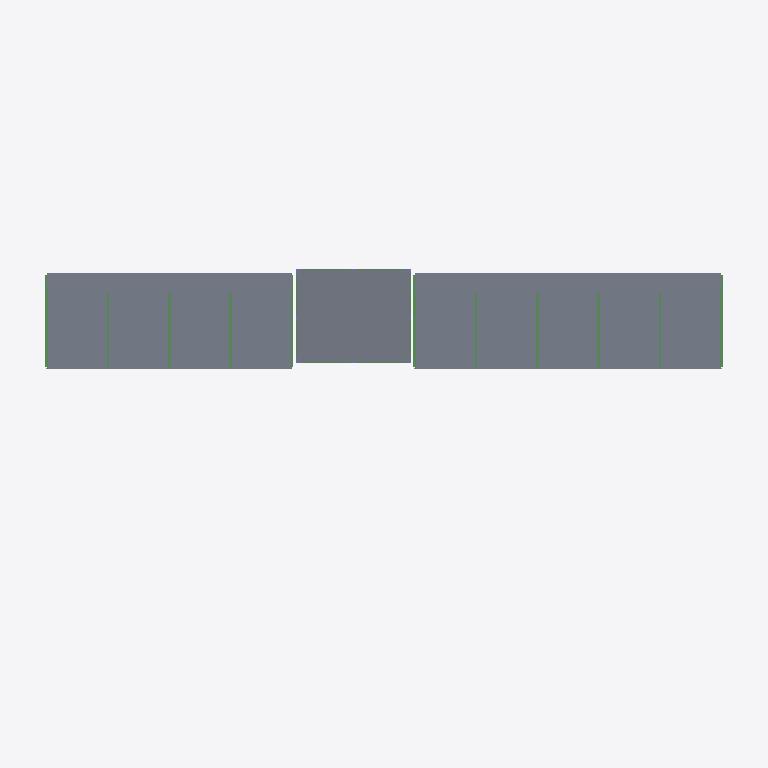
Plan cut of the same IFC building model at storey '8.000' (level 8.00 m, cut at 9.40 m), seen from above with north up, elements coloured by IFC class: 19 beams (green), 17 slabs (grey). Cut surfaces are drawn darker.
Extent 69.6 m × 29.0 m × 23.3 m (x, y, z). Storeys (3): 0.000 at 0.00 m; 5.000 at 5.00 m; 8.000 at 8.00 m. Elements (910): 294 IfcBeam, 281 IfcSlab, 214 IfcColumn, 121 IfcMember.

HEADER;
FILE_DESCRIPTION(('ViewDefinition [CoordinationView_V2.0]'),'2;1');
FILE_NAME('项目编号','2026-06-23T17:32:04',(''),(''),'The EXPRESS Data Manager Version 5.02.0100.07 : ','20190327_2315(x64) - Exporter 20.0.0.377 - 备用 UI','');
FILE_SCHEMA(('IFC2X3'));
ENDSEC;
DATA;
#105=IFCPROJECT('1IOalBQGL5lhHmE7LRwan$',#41,'项目编号',$,$,'项目名称','项目状态',(#97),#92);
#75285=IFCSITE('1IOalBQGL5lhHmE7LRwanz',#41,'Default',$,$,#75282,$,$,.ELEMENT.,(39,54,57,601318),(116,25,58,795166),0.0,$,$);
#115=IFCBUILDING('1IOalBQGL5lhHmE7LRwan_',#41,'',$,$,#32,$,'',.ELEMENT.,$,$,$);
#124=IFCBUILDINGSTOREY('1IOalBQGL5lhHmE7Ma5RBS',#41,'0.000',$,'标高:正负零标高',#122,$,'0.000',.ELEMENT.,3.553585E-10);
#130=IFCBUILDINGSTOREY('1IOalBQGL5lhHmE7Ma4$RK',#41,'5.000',$,'标高:正负零标高',#129,$,'5.000',.ELEMENT.,5000.0);
#136=IFCBUILDINGSTOREY('1IOalBQGL5lhHmE7Ma4$Rj',#41,'8.000',$,'标高:正负零标高',#135,$,'8.000',.ELEMENT.,8000.0);
#31186=IFCSLAB('1V7ZtRcprEZA2fl2UdhLpo',#41,'楼板:6mm厚花纹钢板:575999',$,'楼板:6mm厚花纹钢板',#31138,#31184,'575999',.FLOOR.);
#31359=IFCSLAB('1V7ZtRcprEZA2fl2UdhLyW',#41,'楼板:6mm厚花纹钢板:576045',$,'楼板:6mm厚花纹钢板',#31317,#31357,'576045',.FLOOR.);
#31437=IFCSLAB('1V7ZtRcprEZA2fl2UdhLzI',#41,'楼板:6mm厚花纹钢板:576095',$,'楼板:6mm厚花纹钢板',#31395,#31435,'576095',.FLOOR.);
#31593=IFCSLAB('1V7ZtRcprEZA2fl2UdhL_S',#41,'楼板:6mm厚花纹钢板:576145',$,'楼板:6mm厚花纹钢板',#31551,#31591,'576145',.FLOOR.);
#31671=IFCSLAB('1V7ZtRcprEZA2fl2UdhL_b',#41,'楼板:6mm厚花纹钢板:576168',$,'楼板:6mm厚花纹钢板',#31629,#31669,'576168',.FLOOR.);
#33106=IFCSLAB('0zhXtwMi58LQB9bkQFLwJa',#41,'楼板:6mm厚花纹钢板:577427',$,'楼板:6mm厚花纹钢板',#33064,#33104,'577427',.FLOOR.);
#34744=IFCSLAB('0zhXtwMi58LQB9bkQFLxfA',#41,'楼板:6mm厚花纹钢板:577853',$,'楼板:6mm厚花纹钢板',#34702,#34742,'577853',.FLOOR.);
#31281=IFCSLAB('1V7ZtRcprEZA2fl2UdhLyR',#41,'楼板:6mm厚花纹钢板:576022',$,'楼板:6mm厚花纹钢板',#31239,#31279,'576022',.FLOOR.);
#31515=IFCSLAB('1V7ZtRcprEZA2fl2UdhLzt',#41,'楼板:6mm厚花纹钢板:576122',$,'楼板:6mm厚花纹钢板',#31473,#31513,'576122',.FLOOR.);
#35004=IFCSLAB('2avf1Fxr9F38Jh02NYwiaB',#41,'楼板:板_120mm:578071',$,'楼板:板_120mm',#34988,#35002,'578071',.FLOOR.);
#34796=IFCSLAB('2avf1Fxr9F38Jh02NYwifF',#41,'楼板:板_120mm:577875',$,'楼板:板_120mm',#34780,#34794,'577875',.FLOOR.);
#35056=IFCSLAB('2avf1Fxr9F38Jh02NYwiay',#41,'楼板:板_120mm:578080',$,'楼板:板_120mm',#35040,#35054,'578080',.FLOOR.);
#35108=IFCSLAB('2avf1Fxr9F38Jh02NYwiar',#41,'楼板:板_120mm:578089',$,'楼板:板_120mm',#35092,#35106,'578089',.FLOOR.);
#34848=IFCSLAB('2avf1Fxr9F38Jh02NYwigH',#41,'楼板:板_120mm:577933',$,'楼板:板_120mm',#34832,#34846,'577933',.FLOOR.);
#34900=IFCSLAB('2avf1Fxr9F38Jh02NYwigl',#41,'楼板:板_120mm:577971',$,'楼板:板_120mm',#34884,#34898,'577971',.FLOOR.);
#35160=IFCSLAB('2avf1Fxr9F38Jh02NYwiak',#41,'楼板:板_120mm:578098',$,'楼板:板_120mm',#35144,#35158,'578098',.FLOOR.);
#34952=IFCSLAB('2avf1Fxr9F38Jh02NYwih4',#41,'楼板:板_120mm:578008',$,'楼板:板_120mm',#34936,#34950,'578008',.FLOOR.);
#24120=IFCBEAM('0DHsksivfCjxcOC9kYhqyP',#41,'SSBIM_高频焊接H型钢梁:H400x250x8x10:565500',$,'SSBIM_高频焊接H型钢梁:H400x250x8x10',#24098,#24118,'565500');
#25311=IFCBEAM('272HUE6GX7Oe4rNBQtzXig',#41,'SSBIM_高频焊接H型钢梁:H400x250x8x10:567235',$,'SSBIM_高频焊接H型钢梁:H400x250x8x10',#25289,#25309,'567235');
#25566=IFCBEAM('272HUE6GX7Oe4rNBQtzXIR',#41,'SSBIM_高频焊接H型钢梁:H400x250x8x10:567410',$,'SSBIM_高频焊接H型钢梁:H400x250x8x10',#25544,#25564,'567410');
#25158=IFCBEAM('272HUE6GX7Oe4rNBQtzXl0',#41,'SSBIM_高频焊接H型钢梁:H400x250x8x10:567081',$,'SSBIM_高频焊接H型钢梁:H400x250x8x10',#25136,#25156,'567081');
#25209=IFCBEAM('272HUE6GX7Oe4rNBQtzXkl',#41,'SSBIM_高频焊接H型钢梁:H400x250x8x10:567110',$,'SSBIM_高频焊接H型钢梁:H400x250x8x10',#25187,#25207,'567110');
#25464=IFCBEAM('272HUE6GX7Oe4rNBQtzXJO',#41,'SSBIM_高频焊接H型钢梁:H400x250x8x10:567345',$,'SSBIM_高频焊接H型钢梁:H400x250x8x10',#25442,#25462,'567345');
#25413=IFCBEAM('272HUE6GX7Oe4rNBQtzXJu',#41,'SSBIM_高频焊接H型钢梁:H400x250x8x10:567313',$,'SSBIM_高频焊接H型钢梁:H400x250x8x10',#25391,#25411,'567313');
#25260=IFCBEAM('272HUE6GX7Oe4rNBQtzXkA',#41,'SSBIM_高频焊接H型钢梁:H400x250x8x10:567139',$,'SSBIM_高频焊接H型钢梁:H400x250x8x10',#25238,#25258,'567139');
#25107=IFCBEAM('272HUE6GX7Oe4rNBQtzXlZ',#41,'SSBIM_高频焊接H型钢梁:H400x250x8x10:567050',$,'SSBIM_高频焊接H型钢梁:H400x250x8x10',#25085,#25105,'567050');
#25362=IFCBEAM('272HUE6GX7Oe4rNBQtzXi3',#41,'SSBIM_高频焊接H型钢梁:H400x250x8x10:567274',$,'SSBIM_高频焊接H型钢梁:H400x250x8x10',#25340,#25360,'567274');
#25515=IFCBEAM('272HUE6GX7Oe4rNBQtzXIw',#41,'SSBIM_高频焊接H型钢梁:H400x250x8x10:567379',$,'SSBIM_高频焊接H型钢梁:H400x250x8x10',#25493,#25513,'567379');
#14033=IFCBEAM('012gszdjz4luL2oiZG3uMS',#41,'混凝土-矩形梁:250x600mm:559451',$,'混凝土-矩形梁:250x600mm',#13999,#14031,'559451');
ENDSEC;
